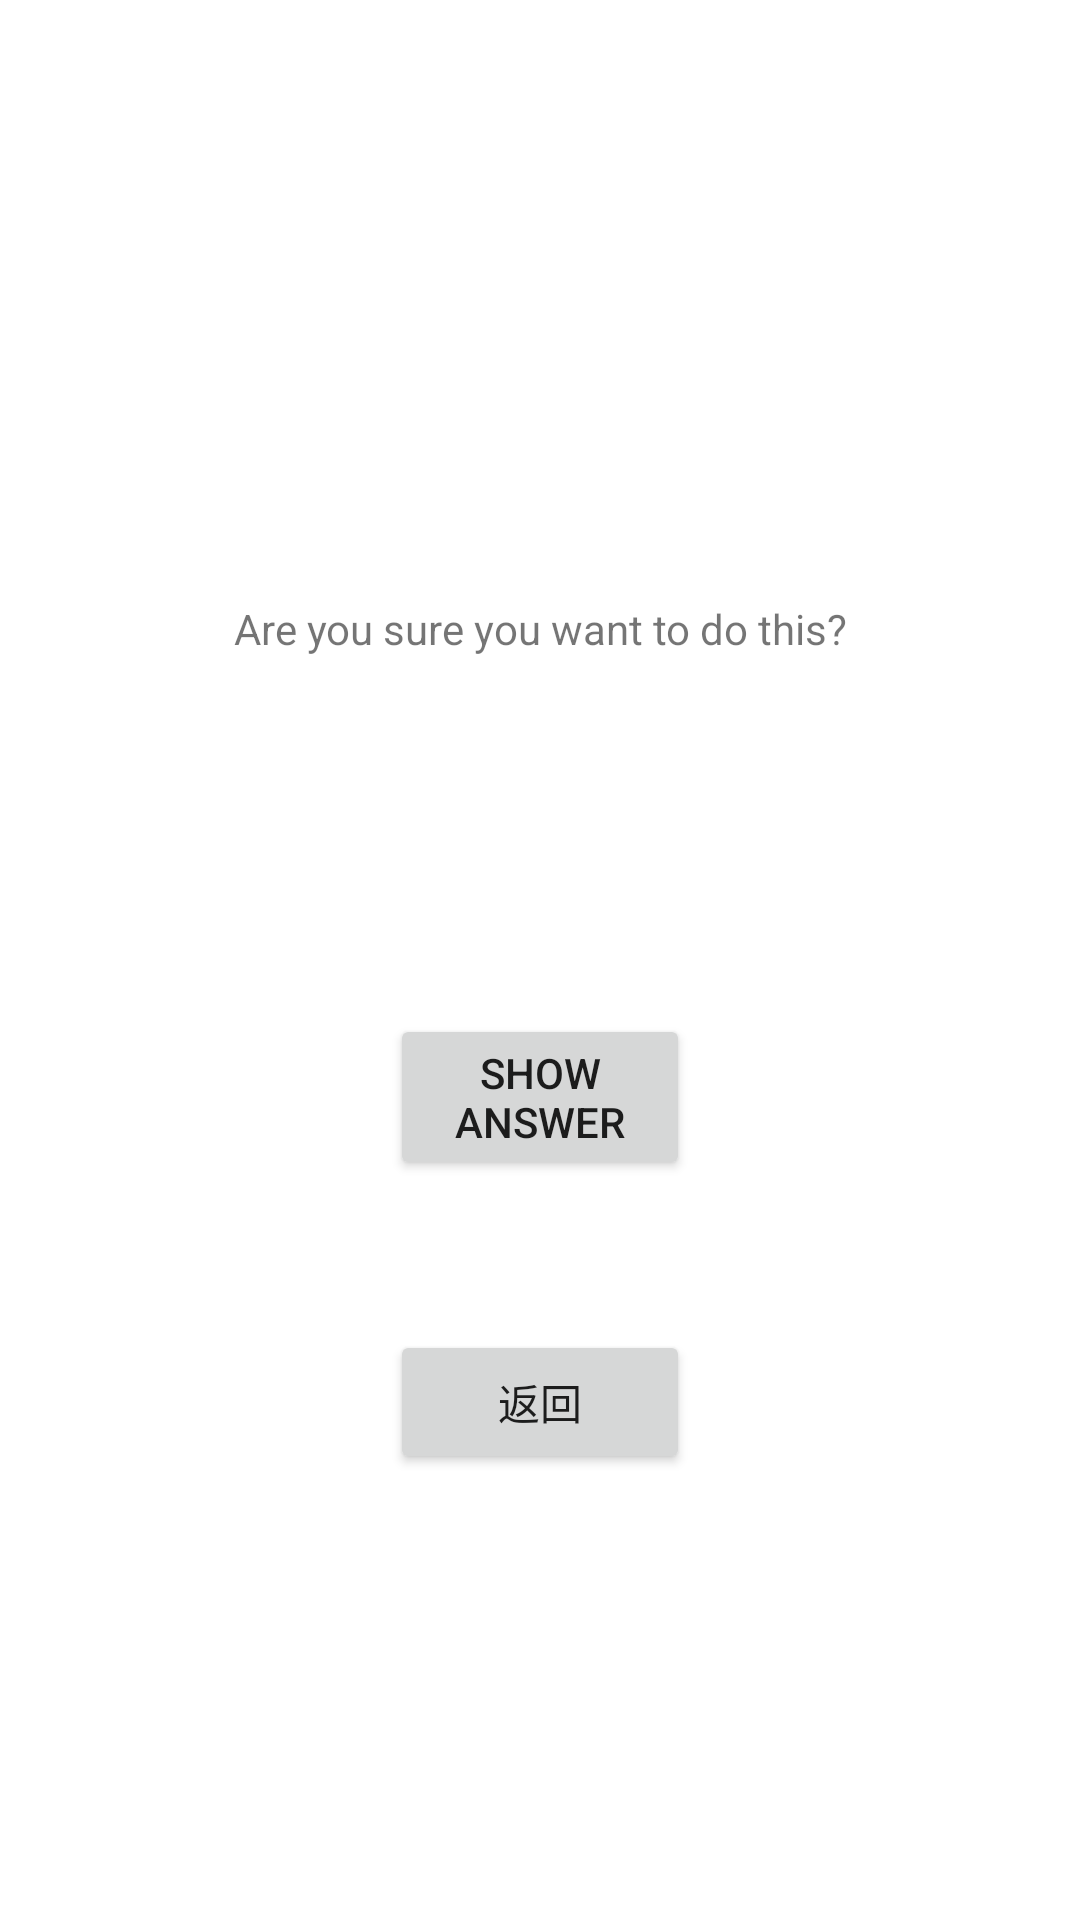

Here is an Android app screen rendered from its layout file. Give the layout XML and the strings, colors and styles it references.
<!-- AndroidManifest.xml: application theme Theme.Cheat -->
<!-- res/layout/activity_second.xml -->
<?xml version="1.0" encoding="utf-8"?>
<LinearLayout xmlns:android="http://schemas.android.com/apk/res/android"
    xmlns:app="http://schemas.android.com/apk/res-auto"
    xmlns:tools="http://schemas.android.com/tools"
    android:layout_width="match_parent"
    android:layout_height="match_parent"
    tools:context=".SecondActivity"
    android:orientation="vertical"
    android:layout_gravity="center">

    <TextView
        android:id="@+id/textView"
        android:layout_width="match_parent"
        android:layout_height="wrap_content"
        android:layout_gravity="center"
        android:layout_marginTop="200dp"
        android:gravity="center"
        android:text="Are you sure you want to do this?" />

    <TextView
        android:id="@+id/answer"
        android:layout_width="match_parent"
        android:layout_height="wrap_content"
        android:layout_gravity="center"
        android:layout_marginTop="50dp"
        android:gravity="center" />
    <Button
        android:layout_marginTop="50dp"
        android:id="@+id/show"
        android:layout_width="100dp"
        android:layout_height="wrap_content"
        android:layout_gravity="center"
        android:text="show Answer" />

    <Button
        android:layout_marginTop="50dp"
        android:id="@+id/fanhui"
        android:layout_width="100dp"
        android:layout_height="wrap_content"
        android:layout_gravity="center"
        android:text="返回" />


</LinearLayout>
<!-- resources referenced by this layout -->
<resources>
  <style name="Theme.Cheat" parent="Theme.MaterialComponents.DayNight.DarkActionBar">
          
          <item name="colorPrimary">@color/purple_500</item>
          <item name="colorPrimaryVariant">@color/purple_700</item>
          <item name="colorOnPrimary">@color/white</item>
          
          <item name="colorSecondary">@color/teal_200</item>
          <item name="colorSecondaryVariant">@color/teal_700</item>
          <item name="colorOnSecondary">@color/black</item>
          
          <item name="android:statusBarColor" tools:targetApi="l">?attr/colorPrimaryVariant</item>
          
      </style>
  <!-- not gathered from this repository: default colours our renderer supplied (Android Studio template values) -->
  <color name="purple_500">#FF6200EE</color>
  <color name="purple_700">#FF3700B3</color>
  <color name="teal_200">#FF03DAC5</color>
  <color name="teal_700">#FF018786</color>
  <color name="black">#FF000000</color>
  <color name="white">#FFFFFFFF</color>
</resources>
